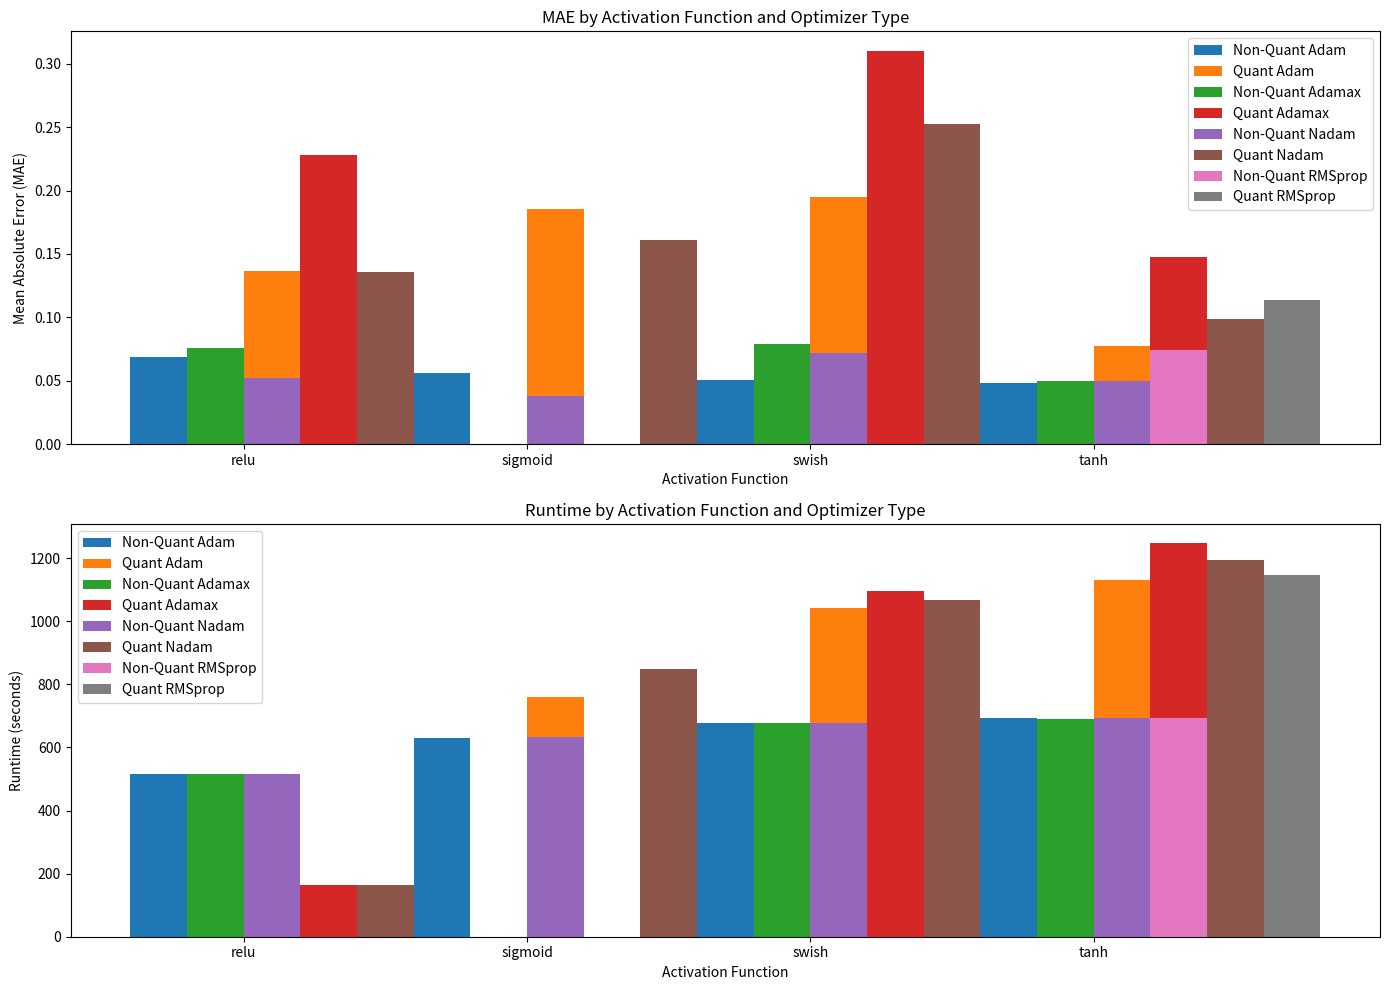

Write Python code to recreate this figure.
import matplotlib.pyplot as plt
import numpy as np
import pandas as pd

# Data
data = {
    ("Non-Quantized", "MAE", "Adam"): [0.06910252, 0.0559788, 0.05089507, 0.04853391],
    ("Non-Quantized", "MAE", "Adamax"): [0.07557162, None, 0.07885556, 0.05022648],
    ("Non-Quantized", "MAE", "Nadam"): [0.05243826, 0.03764004, 0.07225274, 0.04992772],
    ("Non-Quantized", "MAE", "RMSprop"): [None, None, None, 0.0739429],
    ("Quantized", "MAE", "Adam"): [0.13639561, 0.18565595, 0.19484881, 0.07732683],
    ("Quantized", "MAE", "Adamax"): [0.22800747, None, 0.30997832, 0.14761595],
    ("Quantized", "MAE", "Nadam"): [0.13551259, 0.16124684, 0.25240332, 0.09844718],
    ("Quantized", "MAE", "RMSprop"): [None, None, None, 0.11371281],
    ("Non-Quantized", "Runtime", "Adam"): [
        515.04228406,
        631.26129382,
        678.48680882,
        694.27755692,
    ],
    ("Non-Quantized", "Runtime", "Adamax"): [
        514.21864836,
        None,
        678.64329599,
        690.67112396,
    ],
    ("Non-Quantized", "Runtime", "Nadam"): [
        514.23021323,
        633.04228406,
        678.55908927,
        692.55655945,
    ],
    ("Non-Quantized", "Runtime", "RMSprop"): [None, None, None, 693.096133],
    ("Quantized", "Runtime", "Adam"): [
        164.15034333,
        759.35634261,
        1040.7426816,
        1130.9194073,
    ],
    ("Quantized", "Runtime", "Adamax"): [
        163.54282617,
        None,
        1095.14745211,
        1246.31189013,
    ],
    ("Quantized", "Runtime", "Nadam"): [
        163.83556198,
        848.56812432,
        1068.72135887,
        1195.25984821,
    ],
    ("Quantized", "Runtime", "RMSprop"): [None, None, None, 1147.3230936],
}

# Create a multi-index for columns
columns = pd.MultiIndex.from_tuples(
    data.keys(), names=["Model Type", "Metric", "Optimizer"]
)

# Create DataFrame
df = pd.DataFrame(data, columns=columns, index=["relu", "sigmoid", "swish", "tanh"])

print(df)

# Prepare data for MAE and Runtime for both Non-Quantized and Quantized models
categories = df.index.tolist()  # Activation functions
n_categories = len(categories)
bar_width = 0.2
index = np.arange(n_categories)


# Function to extract data for plotting
def extract_data_for_plot(metric):
    data_non_quant = df["Non-Quantized", metric].values
    data_quant = df["Quantized", metric].values
    return data_non_quant.T, data_quant.T


# Plotting
fig, axs = plt.subplots(2, 1, figsize=(14, 10), tight_layout=True)

# MAE plot
data_non_quant_mae, data_quant_mae = extract_data_for_plot("MAE")
for i, optimizer in enumerate(["Adam", "Adamax", "Nadam", "RMSprop"]):
    axs[0].bar(
        index + i * bar_width,
        data_non_quant_mae[i],
        bar_width,
        label=f"Non-Quant {optimizer}",
    )
    axs[0].bar(
        index + i * bar_width + bar_width * n_categories / 2,
        data_quant_mae[i],
        bar_width,
        label=f"Quant {optimizer}",
    )

axs[0].set_xlabel("Activation Function")
axs[0].set_ylabel("Mean Absolute Error (MAE)")
axs[0].set_title("MAE by Activation Function and Optimizer Type")
axs[0].set_xticks(index + bar_width / 2 * (n_categories - 1))
axs[0].set_xticklabels(categories)
axs[0].legend()

# Runtime plot
data_non_quant_runtime, data_quant_runtime = extract_data_for_plot("Runtime")
for i, optimizer in enumerate(["Adam", "Adamax", "Nadam", "RMSprop"]):
    axs[1].bar(
        index + i * bar_width,
        data_non_quant_runtime[i],
        bar_width,
        label=f"Non-Quant {optimizer}",
    )
    axs[1].bar(
        index + i * bar_width + bar_width * n_categories / 2,
        data_quant_runtime[i],
        bar_width,
        label=f"Quant {optimizer}",
    )

axs[1].set_xlabel("Activation Function")
axs[1].set_ylabel("Runtime (seconds)")
axs[1].set_title("Runtime by Activation Function and Optimizer Type")
axs[1].set_xticks(index + bar_width / 2 * (n_categories - 1))
axs[1].set_xticklabels(categories)
axs[1].legend()

plt.show()
